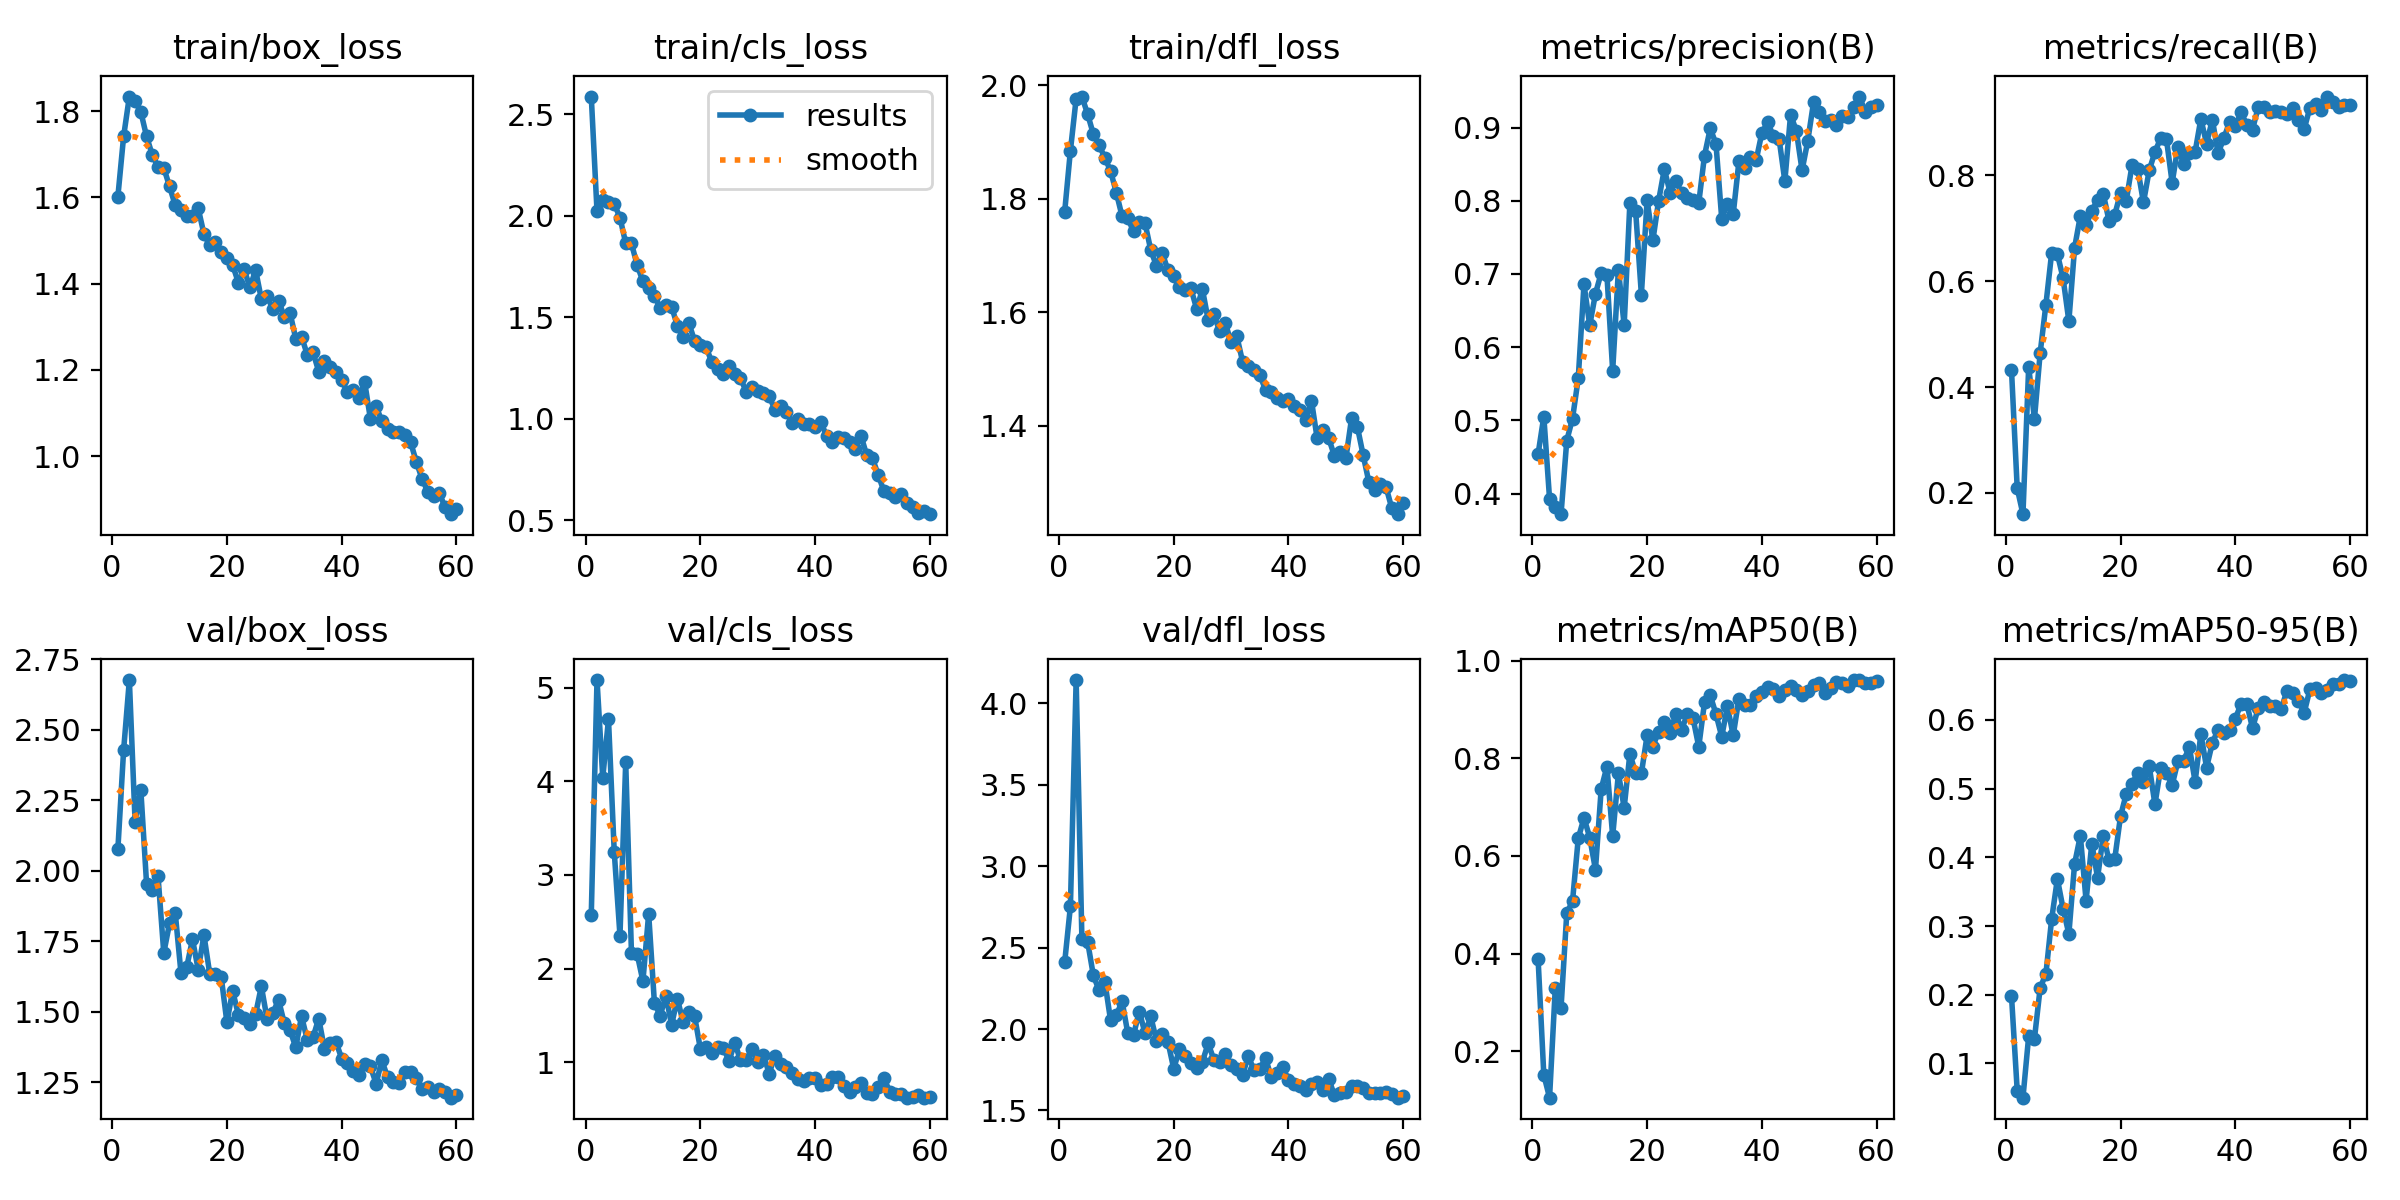

Source data for this figure (header and first rows):
epoch, time, train/box_loss, train/cls_loss, train/dfl_loss, metrics/precision(B), metrics/recall(B), metrics/mAP50(B), metrics/mAP50-95(B), val/box_loss, val/cls_loss, val/dfl_loss, lr/pg0, lr/pg1, lr/pg2
1, 60.76, 1.602, 2.588, 1.777, 0.454, 0.4333, 0.3897, 0.1988, 2.077, 2.574, 2.41, 0.000469, 0.000469, 0.000469
2, 95.5, 1.741, 2.024, 1.884, 0.5053, 0.209, 0.1516, 0.0605, 2.428, 5.082, 2.754, 0.0009297, 0.0009297, 0.0009297
3, 127.7, 1.834, 2.08, 1.976, 0.3931, 0.16, 0.1049, 0.05019, 2.676, 4.039, 4.144, 0.001375, 0.001375, 0.001375
4, 160.8, 1.823, 2.069, 1.98, 0.3824, 0.4386, 0.3294, 0.1398, 2.175, 4.662, 2.556, 0.001358, 0.001358, 0.001358
5, 193.1, 1.798, 2.059, 1.949, 0.3721, 0.3396, 0.2886, 0.1357, 2.287, 3.248, 2.536, 0.001335, 0.001335, 0.001335
6, 226.5, 1.742, 1.992, 1.913, 0.4726, 0.4647, 0.4827, 0.2101, 1.954, 2.352, 2.33, 0.001311, 0.001311, 0.001311
7, 258.8, 1.698, 1.865, 1.894, 0.5024, 0.5558, 0.5069, 0.2303, 1.932, 4.201, 2.238, 0.001288, 0.001288, 0.001288
8, 290.4, 1.671, 1.864, 1.872, 0.5575, 0.6534, 0.6357, 0.3101, 1.981, 2.17, 2.291, 0.001264, 0.001264, 0.001264
9, 322.7, 1.669, 1.757, 1.849, 0.686, 0.6515, 0.6779, 0.3686, 1.708, 2.154, 2.054, 0.00124, 0.00124, 0.00124
10, 355.7, 1.626, 1.677, 1.81, 0.6298, 0.6054, 0.6376, 0.325, 1.814, 1.866, 2.084, 0.001217, 0.001217, 0.001217
11, 389.1, 1.582, 1.644, 1.769, 0.6732, 0.5246, 0.5718, 0.2885, 1.85, 2.584, 2.171, 0.001193, 0.001193, 0.001193
12, 421.8, 1.572, 1.606, 1.765, 0.7014, 0.6634, 0.7372, 0.3907, 1.637, 1.635, 1.975, 0.00117, 0.00117, 0.00117
13, 454.1, 1.558, 1.547, 1.742, 0.6985, 0.7235, 0.7827, 0.4314, 1.658, 1.494, 1.964, 0.001146, 0.001146, 0.001146
14, 487.2, 1.557, 1.558, 1.759, 0.568, 0.7062, 0.6404, 0.3371, 1.757, 1.71, 2.108, 0.001122, 0.001122, 0.001122
15, 521, 1.575, 1.552, 1.757, 0.7061, 0.7336, 0.7692, 0.4201, 1.649, 1.399, 1.975, 0.001099, 0.001099, 0.001099
16, 553.4, 1.515, 1.458, 1.709, 0.6299, 0.7531, 0.6986, 0.3704, 1.772, 1.679, 2.078, 0.001075, 0.001075, 0.001075
17, 587.9, 1.489, 1.401, 1.681, 0.7974, 0.7649, 0.8093, 0.4316, 1.635, 1.427, 1.929, 0.001052, 0.001052, 0.001052
18, 619.4, 1.497, 1.471, 1.705, 0.7864, 0.7141, 0.7687, 0.3956, 1.634, 1.532, 1.971, 0.001028, 0.001028, 0.001028
19, 653.7, 1.473, 1.384, 1.674, 0.6719, 0.7258, 0.7688, 0.398, 1.624, 1.492, 1.921, 0.001005, 0.001005, 0.001005
20, 686.5, 1.459, 1.362, 1.663, 0.8009, 0.7666, 0.8468, 0.4598, 1.463, 1.145, 1.757, 0.000981, 0.000981, 0.000981
21, 719.9, 1.444, 1.354, 1.644, 0.7458, 0.7522, 0.8239, 0.4922, 1.574, 1.162, 1.875, 0.0009574, 0.0009574, 0.0009574
22, 752.3, 1.402, 1.279, 1.639, 0.7998, 0.8187, 0.8545, 0.5074, 1.49, 1.098, 1.835, 0.0009339, 0.0009339, 0.0009339
23, 786.3, 1.434, 1.243, 1.642, 0.8432, 0.8121, 0.8732, 0.5222, 1.479, 1.162, 1.792, 0.0009103, 0.0009103, 0.0009103
24, 818.4, 1.392, 1.221, 1.606, 0.8112, 0.7489, 0.8521, 0.5102, 1.456, 1.154, 1.759, 0.0008867, 0.0008867, 0.0008867
25, 851.7, 1.432, 1.26, 1.64, 0.8267, 0.8095, 0.8908, 0.533, 1.492, 1.013, 1.799, 0.0008631, 0.0008631, 0.0008631
26, 884.5, 1.364, 1.22, 1.587, 0.8113, 0.8443, 0.8582, 0.4772, 1.59, 1.206, 1.912, 0.0008395, 0.0008395, 0.0008395
27, 916.9, 1.371, 1.201, 1.596, 0.8044, 0.8704, 0.8898, 0.5302, 1.475, 1.021, 1.812, 0.000816, 0.000816, 0.000816
28, 950.3, 1.341, 1.132, 1.567, 0.8016, 0.8689, 0.8821, 0.5227, 1.496, 1.024, 1.795, 0.0007924, 0.0007924, 0.0007924
29, 982.6, 1.361, 1.158, 1.58, 0.797, 0.7861, 0.8235, 0.5051, 1.542, 1.136, 1.846, 0.0007688, 0.0007688, 0.0007688
30, 1016, 1.324, 1.135, 1.547, 0.8617, 0.8542, 0.9141, 0.5401, 1.459, 0.9966, 1.781, 0.0007452, 0.0007452, 0.0007452
31, 1048, 1.332, 1.124, 1.558, 0.8987, 0.8208, 0.9287, 0.5408, 1.434, 1.078, 1.757, 0.0007216, 0.0007216, 0.0007216
32, 1082, 1.272, 1.113, 1.513, 0.8778, 0.8424, 0.8904, 0.5604, 1.374, 0.8782, 1.719, 0.0006981, 0.0006981, 0.0006981
33, 1114, 1.277, 1.043, 1.506, 0.7756, 0.8443, 0.8443, 0.5101, 1.484, 1.068, 1.834, 0.0006745, 0.0006745, 0.0006745
34, 1148, 1.236, 1.06, 1.497, 0.7958, 0.9067, 0.906, 0.5793, 1.401, 0.975, 1.747, 0.0006509, 0.0006509, 0.0006509
35, 1180, 1.241, 1.032, 1.489, 0.7816, 0.8599, 0.8466, 0.5307, 1.409, 0.9518, 1.753, 0.0006273, 0.0006273, 0.0006273
36, 1214, 1.196, 0.9809, 1.463, 0.8539, 0.9055, 0.9221, 0.5666, 1.476, 0.8858, 1.823, 0.0006038, 0.0006038, 0.0006038
37, 1246, 1.221, 0.9984, 1.459, 0.845, 0.8419, 0.9081, 0.5857, 1.368, 0.8236, 1.703, 0.0005802, 0.0005802, 0.0005802
38, 1279, 1.207, 0.9735, 1.448, 0.8591, 0.87, 0.9094, 0.5816, 1.389, 0.7997, 1.73, 0.0005566, 0.0005566, 0.0005566
39, 1311, 1.195, 0.9739, 1.444, 0.8553, 0.9006, 0.9268, 0.5853, 1.393, 0.8289, 1.764, 0.000533, 0.000533, 0.000533
40, 1344, 1.176, 0.9572, 1.447, 0.8929, 0.8924, 0.9362, 0.602, 1.334, 0.8322, 1.69, 0.0005094, 0.0005094, 0.0005094
41, 1377, 1.149, 0.9815, 1.435, 0.907, 0.9189, 0.9453, 0.6229, 1.32, 0.7592, 1.66, 0.0004859, 0.0004859, 0.0004859
42, 1410, 1.153, 0.9167, 1.428, 0.8885, 0.8958, 0.9408, 0.6237, 1.291, 0.767, 1.65, 0.0004623, 0.0004623, 0.0004623
43, 1442, 1.136, 0.8859, 1.41, 0.8843, 0.8865, 0.9278, 0.5882, 1.277, 0.8381, 1.625, 0.0004387, 0.0004387, 0.0004387
44, 1475, 1.172, 0.9099, 1.444, 0.8268, 0.9293, 0.94, 0.617, 1.314, 0.8386, 1.663, 0.0004151, 0.0004151, 0.0004151
45, 1507, 1.087, 0.9024, 1.377, 0.9177, 0.9285, 0.9472, 0.6266, 1.306, 0.7473, 1.673, 0.0003915, 0.0003915, 0.0003915
46, 1540, 1.116, 0.8852, 1.393, 0.8954, 0.9189, 0.9392, 0.6196, 1.245, 0.6842, 1.623, 0.000368, 0.000368, 0.000368
47, 1573, 1.081, 0.8521, 1.378, 0.8416, 0.9213, 0.9295, 0.6197, 1.328, 0.7346, 1.694, 0.0003444, 0.0003444, 0.0003444
48, 1606, 1.064, 0.9157, 1.347, 0.8819, 0.9193, 0.9382, 0.6158, 1.267, 0.7766, 1.594, 0.0003208, 0.0003208, 0.0003208
49, 1639, 1.057, 0.8191, 1.354, 0.9344, 0.9163, 0.9496, 0.6426, 1.25, 0.6667, 1.608, 0.0002972, 0.0002972, 0.0002972
50, 1671, 1.056, 0.8042, 1.343, 0.9217, 0.9272, 0.9531, 0.6397, 1.248, 0.6602, 1.612, 0.0002737, 0.0002737, 0.0002737
51, 1706, 1.049, 0.7229, 1.414, 0.9091, 0.9047, 0.934, 0.6273, 1.285, 0.735, 1.653, 0.0002501, 0.0002501, 0.0002501
52, 1738, 1.033, 0.6419, 1.398, 0.9106, 0.8873, 0.9444, 0.6103, 1.288, 0.8279, 1.65, 0.0002265, 0.0002265, 0.0002265
53, 1770, 0.9872, 0.6353, 1.349, 0.9032, 0.9279, 0.9566, 0.6444, 1.264, 0.6855, 1.64, 0.0002029, 0.0002029, 0.0002029
54, 1803, 0.9477, 0.6126, 1.301, 0.9163, 0.9344, 0.9531, 0.6469, 1.225, 0.6547, 1.606, 0.0001793, 0.0001793, 0.0001793
55, 1836, 0.9179, 0.6277, 1.287, 0.9146, 0.9243, 0.9476, 0.6399, 1.232, 0.6615, 1.61, 0.0001558, 0.0001558, 0.0001558
56, 1868, 0.908, 0.5843, 1.298, 0.9285, 0.9489, 0.9599, 0.644, 1.215, 0.6221, 1.607, 0.0001322, 0.0001322, 0.0001322
57, 1901, 0.9142, 0.5653, 1.292, 0.9423, 0.9383, 0.96, 0.652, 1.227, 0.6256, 1.612, 0.0001086, 0.0001086, 0.0001086
58, 1932, 0.8827, 0.5333, 1.254, 0.9216, 0.9283, 0.9549, 0.6518, 1.216, 0.6483, 1.598, 8.50255e-05, 8.50255e-05, 8.50255e-05
59, 1964, 0.8657, 0.5447, 1.244, 0.9275, 0.9333, 0.9541, 0.6581, 1.195, 0.6206, 1.579, 6.1447e-05, 6.1447e-05, 6.1447e-05
60, 1996, 0.8767, 0.529, 1.264, 0.9307, 0.9339, 0.9572, 0.6565, 1.203, 0.632, 1.59, 3.78685e-05, 3.78685e-05, 3.78685e-05
